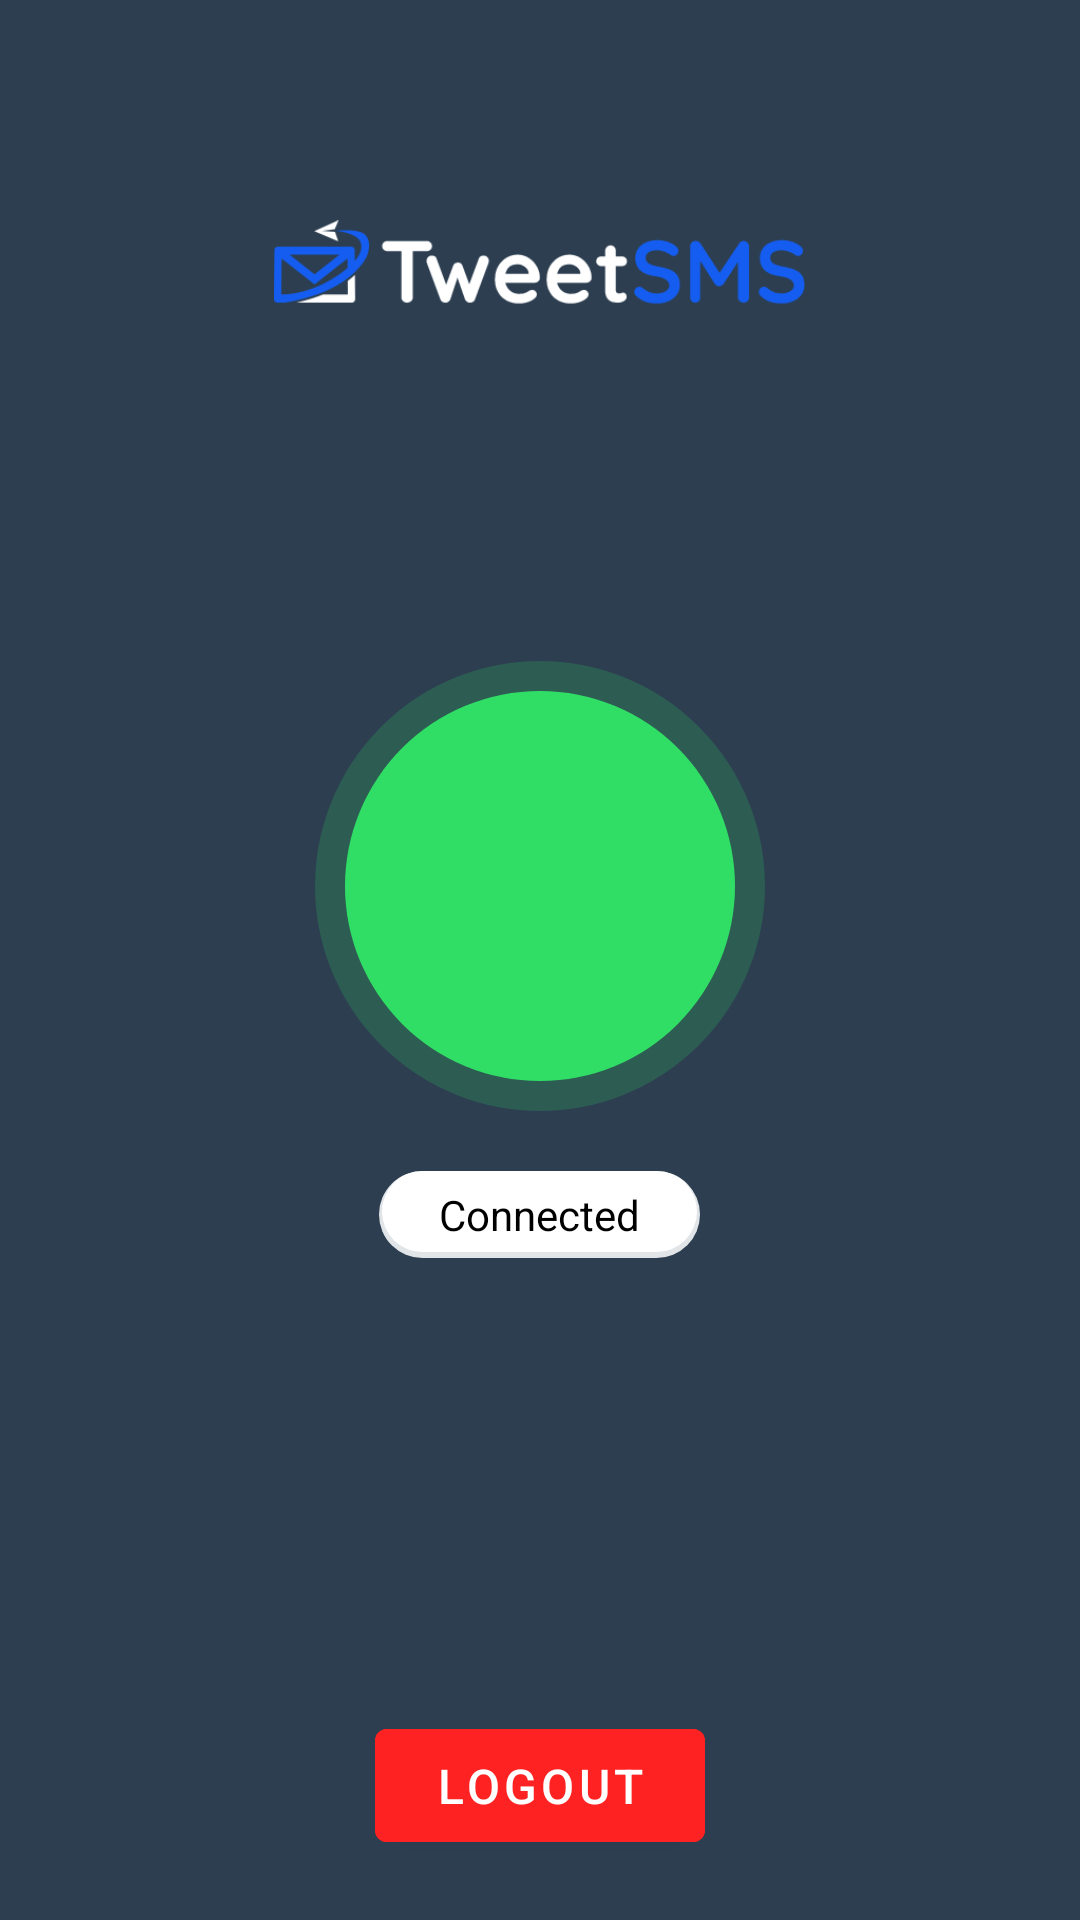

Here is an Android app screen rendered from its layout file. Give the layout XML and the strings, colors and styles it references.
<!-- AndroidManifest.xml: application theme Theme.TweetSms -->
<!-- res/layout/activity_main.xml -->
<?xml version="1.0" encoding="utf-8"?>
<RelativeLayout
    xmlns:android="http://schemas.android.com/apk/res/android"
    xmlns:tools="http://schemas.android.com/tools"
    android:layout_width="match_parent"
    android:layout_height="match_parent"
    android:background="@color/splash_screen_bg"
    android:fitsSystemWindows="true"
    tools:context=".presentation.main.MainActivity"
   >
    
    <ImageView
        android:id="@+id/logo_image"
        android:layout_width="177dp"
        android:layout_height="111dp"
        android:layout_centerHorizontal="true"
        android:layout_marginTop="32dp"
        android:contentDescription="@string/app_name"
        android:src="@drawable/logo" />



    <LinearLayout
        android:layout_width="match_parent"
        android:layout_centerInParent="true"
        android:gravity="center"
        android:orientation="vertical"
        android:layout_height="wrap_content">
        <LinearLayout
            android:id="@+id/connected_ll"
            android:layout_width="150dp"
            android:layout_height="150dp"
            android:padding="0dp"
            android:gravity="center"
            android:background="@drawable/bg_connect"
            android:orientation="horizontal" >

            <LinearLayout
                android:layout_width="wrap_content"
                android:orientation="vertical"
                android:gravity="center_horizontal"
                android:layout_gravity="center"
                android:layout_height="wrap_content"
                tools:ignore="UselessParent">
                <ImageView
                    android:layout_width="60dp"
                    android:layout_height="60dp"
                    android:importantForAccessibility="no"
                    android:scaleType="fitXY"
                    android:src="@drawable/ic_baseline_power_settings_new_24"/>
            </LinearLayout>



        </LinearLayout>

        <TextView
            android:id="@+id/status_text_id"
            android:layout_width="wrap_content"
            android:layout_height="wrap_content"
            android:layout_gravity="center_horizontal"
            android:layout_marginTop="20dp"
            android:background="@drawable/shadow_bg"
            android:gravity="center"
            android:orientation="vertical"
            android:paddingHorizontal="20dp"
            android:paddingVertical="5dp"
            android:text="@string/connected"
            android:textColor="@color/black"
            android:textSize="14sp" />

    </LinearLayout>





    <Button
        android:id="@+id/logout"
        android:layout_width="wrap_content"
        android:layout_height="wrap_content"
        android:layout_alignParentBottom="true"
        android:layout_centerHorizontal="true"
        android:layout_marginBottom="20dp"
        android:gravity="center"
        android:backgroundTint="@color/red"
        android:elevation="4dp"
        android:paddingHorizontal="20dp"
        android:paddingVertical="8dp"
        android:text="@string/logout"
        android:textColor="@color/white"
        android:textSize="16sp"

        android:drawableStart="@drawable/logout"
        android:layout_gravity="center"
        android:drawablePadding="8dp"
        android:contentDescription="@string/logout"
        android:clickable="true"
        android:focusable="true"/>



</RelativeLayout>
<!-- resources referenced by this layout -->
<resources>
  <color name="black">#FF000000</color>
  <color name="red">#ff22</color>
  <color name="splash_screen_bg">#2c3e50</color>
  <color name="white">#FFFFFFFF</color>
  <!-- drawable bg_connect (drawable) -->
  <?xml version="1.0" encoding="utf-8"?>
  <layer-list xmlns:android="http://schemas.android.com/apk/res/android">
  
      <item>
          <shape android:shape="oval">
              <size
                  android:width="50dp"
                  android:height="50dp" />
              <padding
                  android:bottom="10dp"
                  android:left="10dp"
                  android:right="10dp"
                  android:top="10dp" />
              <stroke
                  android:width="13dp"
                  android:color="@color/green_trans" />
          </shape>
      </item>
  
      <item>
          <shape android:shape="oval">
              <size
                  android:width="50dp"
                  android:height="50dp" />
              <solid android:color="@color/green_dark" />
          </shape>
      </item>
  </layer-list>
  <!-- drawable logo: png bitmap (drawable, 7084 bytes) -->
  <!-- drawable logout: png bitmap (drawable, 5212 bytes) -->
  <!-- drawable shadow_bg (drawable) -->
  <?xml version="1.0" encoding="utf-8"?>
  <layer-list xmlns:android="http://schemas.android.com/apk/res/android">
      <item >
          <shape
              android:shape="rectangle">
              <solid android:color="@color/bg_white" />
              <corners android:radius="20dp"/>
          </shape>
      </item>
      <item android:right="1dp" android:left="1dp" android:bottom="2dp">
          <shape
              android:shape="rectangle">
              <solid android:color="@color/white"/>
              <corners android:radius="20dp"/>
          </shape>
      </item>
  </layer-list>
  <string name="app_name">LocalText</string>
  <string name="connected">Connected</string>
  <string name="logout">Logout</string>
  <style name="Theme.TweetSms" parent="Theme.MaterialComponents.Light.NoActionBar">
          
          <item name="colorPrimary">@color/primary</item>
          <item name="colorPrimaryVariant">@color/purple_700</item>
          <item name="colorOnPrimary">@color/white</item>
          
          <item name="colorSecondary">@color/teal_200</item>
          <item name="colorSecondaryVariant">@color/teal_700</item>
          <item name="colorOnSecondary">@color/black</item>
          
          <item name="android:statusBarColor">?attr/colorPrimaryVariant</item>
          
      </style>
  <color name="green_trans">#2F31DE65</color>
  <color name="green_dark">#31DE65</color>
  <color name="bg_white">#E1E5E8</color>
  <color name="primary">#2c3e50</color>
  <color name="purple_700">#FF3700B3</color>
  <color name="teal_200">#FF03DAC5</color>
  <color name="teal_700">#FF018786</color>
</resources>
